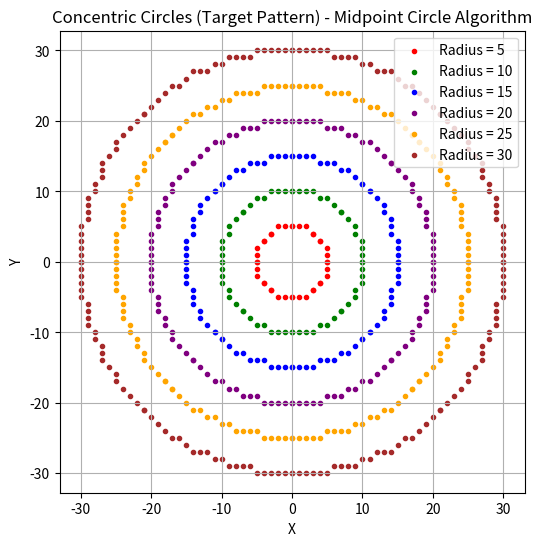

Python code for this plot:
# Task 3: Draw a target pattern using concentric circles with different radii and the same center using the Midpoint Circle Algorithm.

import matplotlib.pyplot as plt

# Function to plot 8 symmetric points of a circle
def plot_circle_points(xc, yc, x, y, xes, yes):
    pts = [
        ( x + xc,  y + yc),
        (-x + xc,  y + yc),
        ( x + xc, -y + yc),
        (-x + xc, -y + yc),
        ( y + xc,  x + yc),
        (-y + xc,  x + yc),
        ( y + xc, -x + yc),
        (-y + xc, -x + yc)
    ]
    for px, py in pts:
        xes.append(px)
        yes.append(py)

# Midpoint Circle Algorithm
def midpoint_circle(r, xc=0, yc=0):
    x = 0
    y = r
    p = 1 - r
    xes, yes = [], []

    plot_circle_points(xc, yc, x, y, xes, yes)

    while x < y:
        x += 1
        if p < 0:
            p = p + 2 * x + 1
        else:
            y -= 1
            p = p + 2 * (x - y) + 1
        plot_circle_points(xc, yc, x, y, xes, yes)

    return xes, yes

# Plot concentric circles (same center, different radii)
def plot_concentric_circles(radii, xc=0, yc=0):
    plt.figure(figsize=(6, 6))
    colors = ['red', 'green', 'blue', 'purple', 'orange', 'brown']

    for i, r in enumerate(radii):
        xes, yes = midpoint_circle(r, xc, yc)
        plt.scatter(xes, yes, marker='.', color=colors[i % len(colors)], label=f"Radius = {r}")

    plt.title("Concentric Circles (Target Pattern) - Midpoint Circle Algorithm")
    plt.xlabel("X")
    plt.ylabel("Y")
    plt.grid(True)
    plt.axis('equal')
    plt.legend()
    plt.show()

# Radii for concentric circles
radii = [5, 10, 15, 20, 25, 30]

# Center of all circles
xc, yc = 0, 0

# Draw target pattern
plot_concentric_circles(radii, xc, yc)